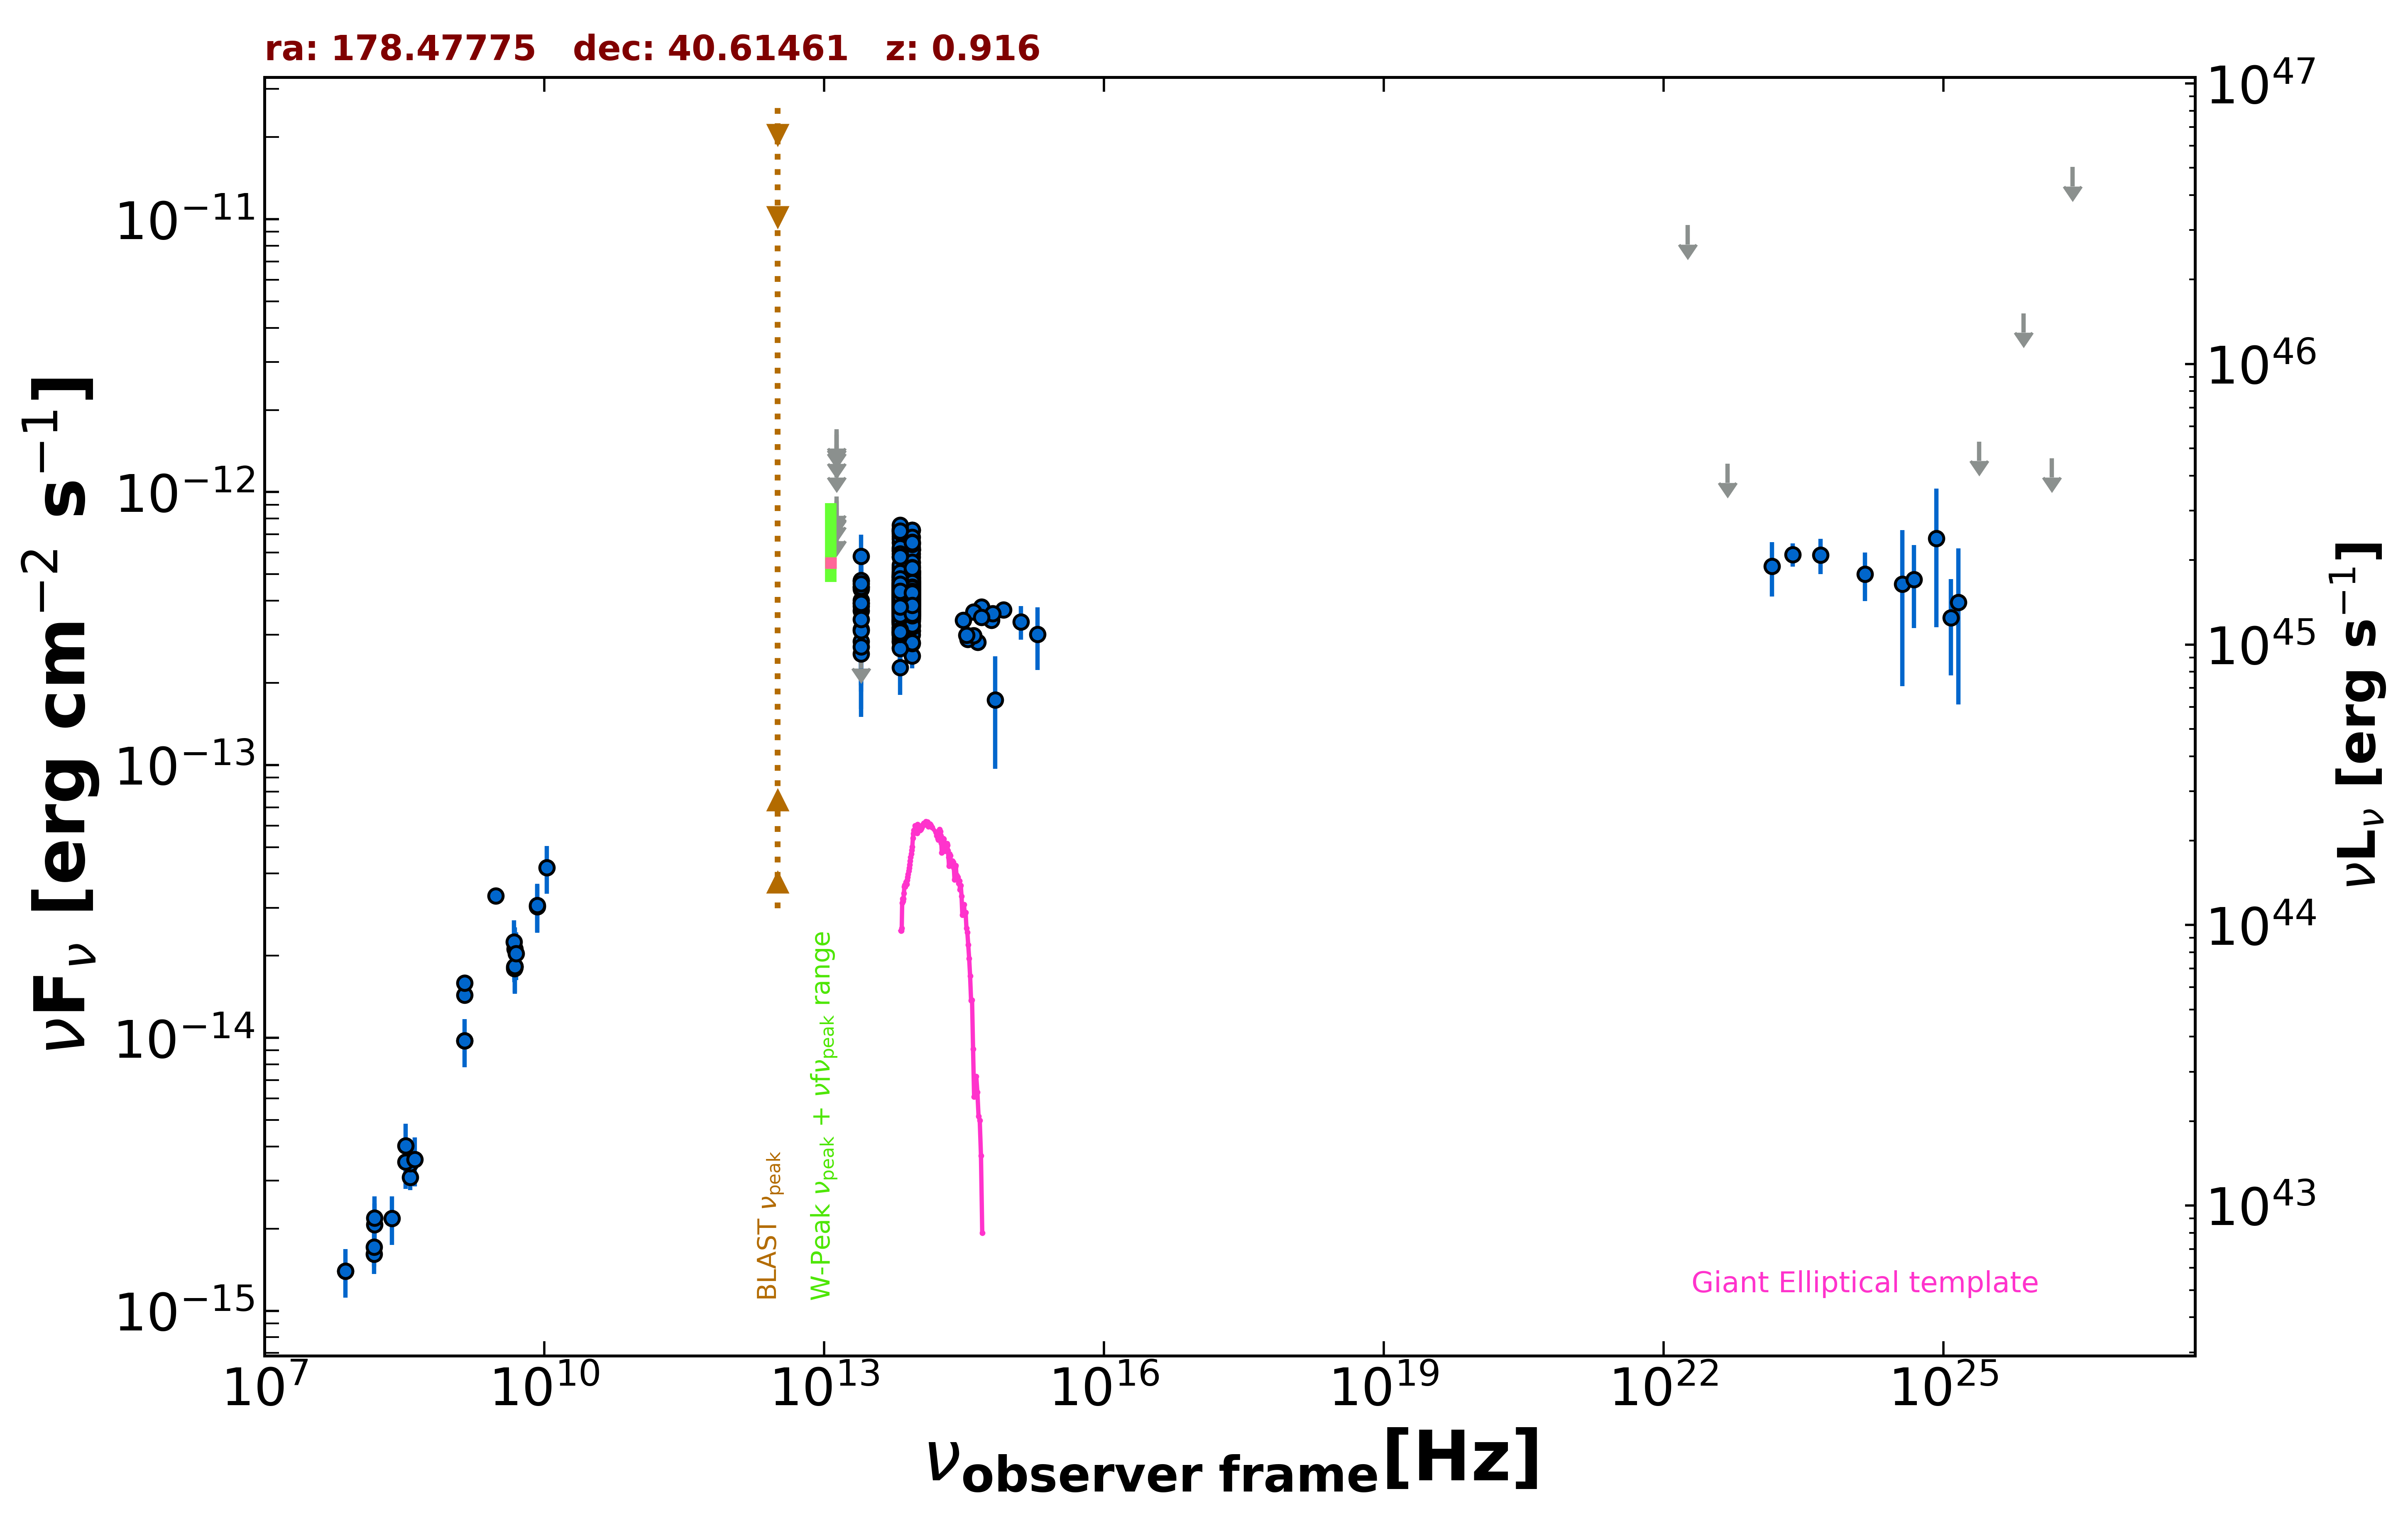

The data file committed next to this chart (first rows):
freq., flux, err_flux, MJD_start, MJD_end, flag, catalog, reference
1.400e+09, 1.434e-14, 5.000e-18, 55000, 55000, , FIRST, White et al. 1997  ApJ  475 479
1.400e+09, 1.590e-14, 4.800e-16, 55000, 55000, , NVSS, Condon et al. 1998  AJ  115  1693
3.000e+09, 3.320e-14, 9.500e-17, 55000, 55000, , VLASSQL, Gordon et al. 2021  ApJS  255  30
1.500e+08, 1.614e-15, 1.615e-16, 55000, 55000, , TGSS150, Intema et al. 2017  A&A  598  A781
7.400e+07, 1.399e-15, 6.650e-17, 55000, 55000, , VLSSR, Lane et al. 2014  MNRAS  440 327
4.800e+09, 1.795e-14, 1.585e-15, 55000, 55000, , GB6, Gregory et al. 1996  ApJS  103  427
4.800e+09, 1.824e-14, 2.210e-15, 55000, 55000, , GB87, Gregory et al. 1992  VizieR  VIII/14/j20…
4.850e+09, 1.828e-14, 0.000e+00, 55000, 55000, , NORTH20, White and Becker  1992  ApJS  79  331
1.400e+09, 9.772e-15, 0.000e+00, 55000, 55000, , NORTH20, White and Becker  1992  ApJS  79  331
3.650e+08, 3.081e-15, 0.000e+00, 55000, 55000, , NORTH20, White and Becker  1992  ApJS  79  331
8.817e+13, 4.363e-13, 2.500e-15, 55000, 55000, , UNWISE, Schlafly et al. 2019  ApJS  240  30
6.517e+13, 4.023e-13, 3.650e-15, 55000, 55000, , UNWISE, Schlafly et al. 2019  ApJS  240  30
8.817e+13, 3.877e-13, 1.070e-14, 55000, 55000, , WISE, Wright et al. 2010  AJ  140  1868
6.517e+13, 3.797e-13, 1.120e-14, 55000, 55000, , WISE, Wright et al. 2010  AJ  140  1868
2.498e+13, 3.681e-13, 3.260e-14, 55000, 55000, , WISE, Wright et al. 2010  AJ  140  1868
1.363e+13, 5.807e-13, 1.169e-13, 55000, 55000, , WISE, Wright et al. 2010  AJ  140  1868
8.817e+13, 3.468e-13, 2.620e-14, 56995, 56995, , NEOWISE, Mainzer et al. 2014  ApJ  792  30
6.517e+13, 3.677e-13, 4.410e-14, 56995, 56995, , NEOWISE, Mainzer et al. 2014  ApJ  792  30
8.817e+13, 3.967e-13, 4.100e-14, 56996, 56996, , NEOWISE, Mainzer et al. 2014  ApJ  792  30
6.517e+13, 3.818e-13, 4.475e-14, 56996, 56996, , NEOWISE, Mainzer et al. 2014  ApJ  792  30
8.817e+13, 4.525e-13, 2.715e-14, 56995, 56995, , NEOWISE, Mainzer et al. 2014  ApJ  792  30
6.517e+13, 3.378e-13, 3.615e-14, 56995, 56995, , NEOWISE, Mainzer et al. 2014  ApJ  792  30
8.817e+13, 3.923e-13, 2.600e-14, 56995, 56995, , NEOWISE, Mainzer et al. 2014  ApJ  792  30
6.517e+13, 4.156e-13, 3.910e-14, 56995, 56995, , NEOWISE, Mainzer et al. 2014  ApJ  792  30
8.817e+13, 4.011e-13, 2.510e-14, 56995, 56995, , NEOWISE, Mainzer et al. 2014  ApJ  792  30
6.517e+13, 3.590e-13, 4.045e-14, 56995, 56995, , NEOWISE, Mainzer et al. 2014  ApJ  792  30
8.817e+13, 3.648e-13, 3.060e-14, 56995, 56995, , NEOWISE, Mainzer et al. 2014  ApJ  792  30
6.517e+13, 3.714e-13, 4.595e-14, 56995, 56995, , NEOWISE, Mainzer et al. 2014  ApJ  792  30
8.817e+13, 4.326e-13, 2.790e-14, 56995, 56995, , NEOWISE, Mainzer et al. 2014  ApJ  792  30
6.517e+13, 3.511e-13, 3.660e-14, 56995, 56995, , NEOWISE, Mainzer et al. 2014  ApJ  792  30
8.817e+13, 3.938e-13, 2.505e-14, 56996, 56996, , NEOWISE, Mainzer et al. 2014  ApJ  792  30
6.517e+13, 4.332e-13, 3.795e-14, 56996, 56996, , NEOWISE, Mainzer et al. 2014  ApJ  792  30
8.817e+13, 4.120e-13, 2.505e-14, 56995, 56995, , NEOWISE, Mainzer et al. 2014  ApJ  792  30
6.517e+13, 3.961e-13, 4.205e-14, 56995, 56995, , NEOWISE, Mainzer et al. 2014  ApJ  792  30
8.817e+13, 4.146e-13, 2.675e-14, 56996, 56996, , NEOWISE, Mainzer et al. 2014  ApJ  792  30
6.517e+13, 4.465e-13, 4.035e-14, 56996, 56996, , NEOWISE, Mainzer et al. 2014  ApJ  792  30
8.817e+13, 3.750e-13, 2.800e-14, 56995, 56995, , NEOWISE, Mainzer et al. 2014  ApJ  792  30
6.517e+13, 3.022e-13, 6.395e-14, 56995, 56995, , NEOWISE, Mainzer et al. 2014  ApJ  792  30
8.817e+13, 2.510e-13, 2.480e-14, 56995, 56995, , NEOWISE, Mainzer et al. 2014  ApJ  792  30
6.517e+13, 3.310e-13, 4.005e-14, 56995, 56995, , NEOWISE, Mainzer et al. 2014  ApJ  792  30
8.817e+13, 3.923e-13, 3.150e-14, 58611, 58611, , NEOWISE, Mainzer et al. 2014  ApJ  792  30
6.517e+13, 3.804e-13, 5.275e-14, 58611, 58611, , NEOWISE, Mainzer et al. 2014  ApJ  792  30
8.817e+13, 3.757e-13, 2.635e-14, 58611, 58611, , NEOWISE, Mainzer et al. 2014  ApJ  792  30
6.517e+13, 3.759e-13, 4.860e-14, 58611, 58611, , NEOWISE, Mainzer et al. 2014  ApJ  792  30
8.817e+13, 3.927e-13, 2.820e-14, 58611, 58611, , NEOWISE, Mainzer et al. 2014  ApJ  792  30
6.517e+13, 2.867e-13, 3.550e-14, 58611, 58611, , NEOWISE, Mainzer et al. 2014  ApJ  792  30
8.817e+13, 3.945e-13, 2.910e-14, 58611, 58611, , NEOWISE, Mainzer et al. 2014  ApJ  792  30
6.517e+13, 3.640e-13, 4.400e-14, 58611, 58611, , NEOWISE, Mainzer et al. 2014  ApJ  792  30
8.817e+13, 3.898e-13, 2.835e-14, 58611, 58611, , NEOWISE, Mainzer et al. 2014  ApJ  792  30
6.517e+13, 3.518e-13, 4.160e-14, 58611, 58611, , NEOWISE, Mainzer et al. 2014  ApJ  792  30
8.817e+13, 3.941e-13, 2.760e-14, 58612, 58612, , NEOWISE, Mainzer et al. 2014  ApJ  792  30
6.517e+13, 3.961e-13, 3.950e-14, 58612, 58612, , NEOWISE, Mainzer et al. 2014  ApJ  792  30
8.817e+13, 4.290e-13, 2.570e-14, 58612, 58612, , NEOWISE, Mainzer et al. 2014  ApJ  792  30
6.517e+13, 3.428e-13, 4.150e-14, 58612, 58612, , NEOWISE, Mainzer et al. 2014  ApJ  792  30
8.817e+13, 4.067e-13, 2.625e-14, 58611, 58611, , NEOWISE, Mainzer et al. 2014  ApJ  792  30
6.517e+13, 3.843e-13, 4.400e-14, 58611, 58611, , NEOWISE, Mainzer et al. 2014  ApJ  792  30
8.817e+13, 3.558e-13, 2.825e-14, 58456, 58456, , NEOWISE, Mainzer et al. 2014  ApJ  792  30
6.517e+13, 3.141e-13, 4.175e-14, 58456, 58456, , NEOWISE, Mainzer et al. 2014  ApJ  792  30
8.817e+13, 3.430e-13, 2.530e-14, 58455, 58455, , NEOWISE, Mainzer et al. 2014  ApJ  792  30
8.817e+13, 3.645e-13, 2.590e-14, 58455, 58455, , NEOWISE, Mainzer et al. 2014  ApJ  792  30
... 655 more rows
